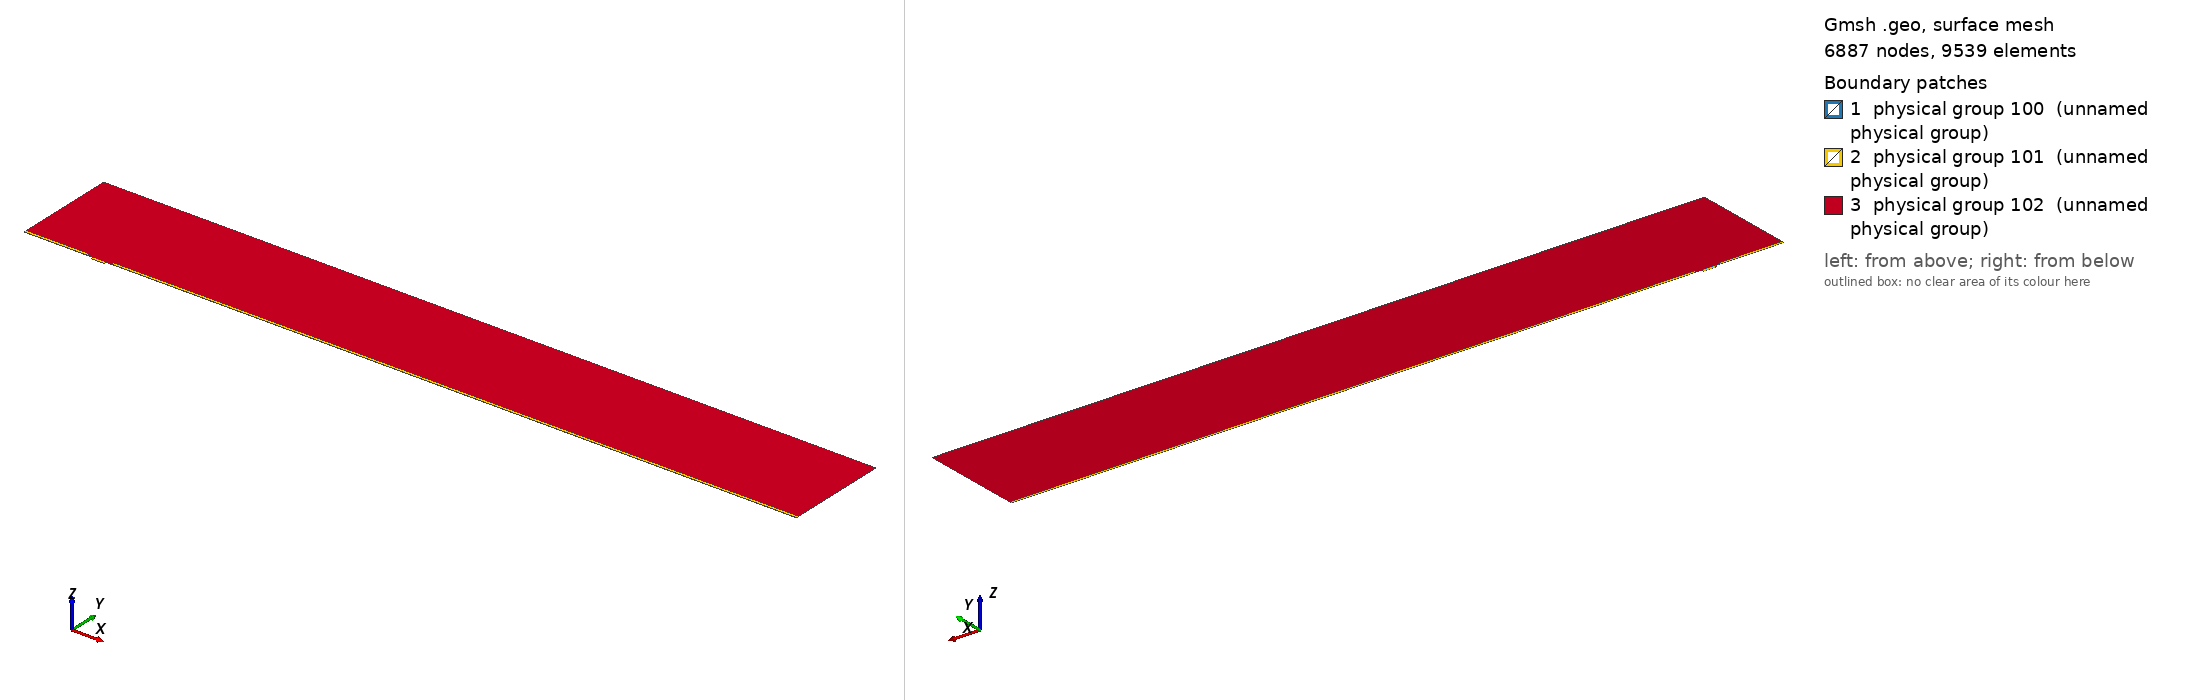

Gmsh geometry script, surface-meshed: 6887 nodes, 9539 surface elements. Boundary patches (legend numbers): 1 physical group 100 (unnamed physical group), 2 physical group 101 (unnamed physical group), 3 physical group 102 (unnamed physical group). Left view from above one corner, right view from below the opposite corner. Legend entries are the model's physical surfaces. The drawing asked Gmsh for element sizes between 1% and 20% of the model's largest extent; the script's own settings can give other sizes.

=== mesh.geo (drawn) ===
// Macro parameters
deltaStar = 1;
D = 3.5 * deltaStar; // depth of the gap 
W = 19 * deltaStar; // width of the gap
r = 8; // length of non-constant quads upstream and downstream of the gap
s = 8; // length of non-constant quads left and right inside the gap
BL = 0.25 * deltaStar; // height of the second layer of quad elements
BL_upper = 3.5 * deltaStar; // height of the third layer of quad elements
x0 = 100 * deltaStar; // x distance from inflow to gap
lengthOutflow = 1000 * deltaStar; // length after the gap
x3 = W + lengthOutflow; // last point of the domain
height = 150 * deltaStar; // height of the triangular region
triagHeightRegion_inflow = height - BL - BL_upper; // height of the triangular region

// Micro parameters
dx = 0.05; // dx of square elements near the leading and trailing edge of the gap (most resolution-demanding points in the domain)
size_triag_v_top = 32; // size of the elements in the upper triangular region

// All the value below are between 0 and 1. =1  means the elements are all equal in size. Avoid using values very close to 1, because we dividing by log(p) in the formula.
dy_in_v_right = 1.5; // heighest quad in the upper layer of quads, in the right part of the gap
dy_in_v_left = 1.75; // heighest quad in the upper layer of quads, in the left part of the gap
//p_in_v_right = (W / 2 - dy_in_v_right) / (W / 2 - dx); // densitiy concentration of elements inside the gap, vertically, near the right wall.
//p_in_v_left = (W / 2 - dy_in_v_left) / (W / 2 - dx); // densitiy concentration of elements inside the gap, vertically, near the left wall.
// fit (check the file scripts/fit_gmsh.py for more details)
p_in_v_left = 1.04645449 - 0.72589797/(W - 5.47760158)^0.49073995; // densitiy concentration of elements inside the gap, vertically, near the left wall.
p_in_v_right = 1.01007546 - 1.01562315/(W - 1.82092136)^0.74948754; // densitiy concentration of elements inside the gap, vertically, near the right wall.
p_in_h = 0.9; // densitiy concentration of elements inside the gap, horizontally. 

p_out_h = 0.5; // densitiy concentration of elements outside the gap, horizontally.
p_out_h_upper = 0.4; // densitiy concentration of elements outside the gap, horizontally on the upper layer of quads
p_out_v_inflow_dense = 0.8; // densitiy concentration of elements outside the gap, vertically, near the inflow and the gap
p_out_v_inflow_sparse = 0.99; // densitiy concentration of elements outside the gap, vertically, near the inflow and far from the gap
p_out_v_outflow_dense = 0.9; // densitiy concentration of elements outside the gap, vertically, near the outflow and the gap
p_out_v_outflow_sparse = 0.995; // densitiy concentration of elements outside the gap, vertically, near the outflow and far from the gap
p_triag_h_inflow = 0.8; // densitiy concentration of elements in the triangular region of the domain, horizontally.
p_triag_h_outflow = p_triag_h_inflow; // densitiy concentration of elements in the triangular region of the domain, horizontally.

enlarge_triag_inflow = 1.1; // heigher the value, larger the elements in the triangular region near the inflow
enlarge_triag_outflow = 1.1; // heigher the value, larger the elements in the triangular region near the outflow

// Automated parameters 
a_in_v_right = dx / (W / 2);
a_in_v_left = dx / (W / 2);
a_in_h = dx / (D / 2);
a_out_h = dx / BL;
a_out_v_inflow_dense = dx / r;
a_out_v_outflow_dense = dx / r;

// for the derivation of the formula, see file 20250123_gmshFormula.md in the docs folder
N_in_v_right = Ceil( Log (a_in_v_right / (1 - p_in_v_right + a_in_v_right * p_in_v_right)) / Log(p_in_v_right) );
N_in_v_left = Ceil( Log (a_in_v_left / (1 - p_in_v_left + a_in_v_left * p_in_v_left)) / Log(p_in_v_left) );
N_in_h = Ceil( Log (a_in_h / (1 - p_in_h + a_in_h * p_in_h)) / Log(p_in_h) );
N_out_h = Ceil( Log (a_out_h / (1 - p_out_h + a_out_h * p_out_h)) / Log(p_out_h) ) + 1; // + 1 is to correct the fact that the distance is too small to properly approximate the dx length
N_out_v_inflow_dense = Ceil( Log (a_out_v_inflow_dense / (1 - p_out_v_inflow_dense + a_out_v_inflow_dense * p_out_v_inflow_dense)) / Log(p_out_v_inflow_dense) );
N_out_v_outflow_dense = Ceil( Log (a_out_v_outflow_dense / (1 - p_out_v_outflow_dense + a_out_v_outflow_dense * p_out_v_outflow_dense)) / Log(p_out_v_outflow_dense) );

p_for_a_out_v_inflow_sparse_computation = p_out_v_inflow_dense;
p_for_a_out_v_outflow_sparse_computation = (p_out_v_outflow_dense + p_out_v_outflow_dense) / 2;
a_out_v_inflow_sparse = r / (x0 - r) * (1 - p_for_a_out_v_inflow_sparse_computation) / (1 - p_for_a_out_v_inflow_sparse_computation^(N_out_v_inflow_dense + 1));
a_out_v_outflow_sparse = r / (lengthOutflow - r) * (1 - p_for_a_out_v_outflow_sparse_computation) / (1 - p_for_a_out_v_outflow_sparse_computation^(N_out_v_outflow_dense + 1));

N_out_v_inflow_sparse = Ceil( Log(a_out_v_inflow_sparse / (1 - p_out_v_inflow_sparse + a_out_v_inflow_sparse * p_out_v_inflow_sparse)) / Log(p_out_v_inflow_sparse) );
N_out_v_outflow_sparse = Ceil( Log(a_out_v_outflow_sparse / (1 - p_out_v_outflow_sparse + a_out_v_outflow_sparse * p_out_v_outflow_sparse)) / Log(p_out_v_outflow_sparse) );


// second layer of quads
a_out_h_upper = (BL) / (BL_upper) * (1 - p_out_h) / (1 - p_out_h^(N_out_h + 1));
N_out_h_upper = Ceil( Log(a_out_h_upper / (1 - p_out_h_upper + a_out_h_upper * p_out_h_upper)) / Log(p_out_h_upper) );

// ---------------------------
// for triangular region
// ---------------------------
a_triag_h_inflow = (BL_upper) / (triagHeightRegion_inflow) * (1 - p_out_h_upper) / (1 - p_out_h_upper^(N_out_h_upper + 1));
a_triag_h_outflow = a_triag_h_inflow;
N_triag_v_top = Ceil( (x3 + x0) / size_triag_v_top ); // we assume p_triag_v = 1, otherwise the formula is different
N_triag_h_inflow = Ceil( Log(a_triag_h_inflow / (1 - p_triag_h_inflow + a_triag_h_inflow * p_triag_h_inflow)) / Log(p_triag_h_inflow) );
N_triag_h_outflow = Ceil( Log(a_triag_h_outflow / (1 - p_triag_h_outflow + a_triag_h_outflow * p_triag_h_outflow)) / Log(p_triag_h_outflow) );
N_triag_h_inflow = Ceil( N_triag_h_inflow / enlarge_triag_inflow );
N_triag_h_outflow = Ceil( N_triag_h_outflow / enlarge_triag_outflow );

Point(1) = {-x0, 0, 0};
Point(2) = {0,0,0};
Point(3) = {0,-D,0};
Point(4) = {W,-D,0};
Point(5) = {W,0,0};
Point(6) = {x3,0,0};
Point(8) = {x3,height,0};
Point(7) = {x3,BL,0};
Point(9) = {-x0,height,0};
Point(10) = {-x0,BL,0};
Point(11) = {0,BL,0};
Point(12) = {W,BL,0};
Point(13) = {W/2,0,0};
Point(14) = {W/2,BL,0};
Point(15) = {0,-D/2,0};
Point(16) = {W/2,-D,0};
Point(17) = {W,-D/2,0};
Point(18) = {-r,0,0};
Point(19) = {-r,BL,0};
Point(20) = {W + r,0,0};
Point(21) = {W + r,BL,0};
Point(22) = {-x0,BL+BL_upper,0};
Point(23) = {-r,BL+BL_upper,0};
Point(24) = {W + r,BL+BL_upper,0};
Point(25) = {x3,BL+BL_upper,0};

Line(1) = {1,18};
Line(2) = {2,15};
Line(3) = {3,16};
Line(4) = {4,17};
Line(5) = {5,20};
Line(6) = {6,7};
Line(7) = {7,25};
Line(8) = {8,9};
Line(9) = {9,22};
Line(10) = {10,19};
Line(11) = {10,1};
Line(12) = {11,14};
Line(13) = {12,21};
Line(14) = {2,13};
Line(15) = {15,3};
Line(16) = {16,4};
Line(17) = {17,5};
Line(18) = {13,5};
Line(19) = {14,12};
Line(20) = {18,2};
Line(21) = {20,6};
Line(22) = {21,7};
Line(23) = {19,11};
Line(24) = {22,10};
Line(25) = {25,8};
Line(26) = {25,24};
Line(27) = {22,23};
Line(28) = {23,19};
Line(29) = {24,21};

// outer quads
Curve Loop(1) = {5, 21, 6, -22, -13, -19, -12, -23, -10, 11, 1, 20, 14, 18};
Plane Surface(1) = {1};

// inside gap
Curve Loop(2) = {2, 15, 3, 16, 4, 17, -18, -14};
Plane Surface(2) = {2};

// triangular region
Curve Loop(3) = {23, 12, 19, 13, -29, -26, 25, 8, 9, 27, 28};
Plane Surface(3) = {3};

// 3rd layer of quads
Curve Loop(4) = {-24, 27, 28,-10};
Curve Loop(5) = {-29, -26, -7, -22};

Plane Surface(4) = {4};
Plane Surface(5) = {5};


// This defines the surfaces that will be meshed with quad elements
Transfinite Surface {1} = {1, 6, 7, 10};
Transfinite Surface {2} = {3, 4, 5, 2}; // number '2' must match the number '2' of plane surface
Transfinite Surface {4} = {19, 23, 22, 10};
Transfinite Surface {5} = {7, 25, 24, 21};

Transfinite Curve {18, 16, 19} = N_in_v_right Using Progression p_in_v_right;
Transfinite Curve {-14, -3, -12} = N_in_v_left Using Progression p_in_v_left;

Transfinite Curve {-2, 15, 17, -4} = N_in_h Using Progression p_in_h;


Transfinite Curve {11, -6} = N_out_h Using Progression p_out_h;
Transfinite Curve {24, 28, 29, -7} = N_out_h_upper Using Progression p_out_h_upper;
Transfinite Curve {10, 1, 27} = N_out_v_inflow_sparse Using Progression p_out_v_inflow_sparse;
Transfinite Curve {20, 23} = N_out_v_inflow_dense Using Progression p_out_v_inflow_dense;
Transfinite Curve {-21, -22, 26} = N_out_v_outflow_sparse Using Progression p_out_v_outflow_sparse;
Transfinite Curve {-5, -13} = N_out_v_outflow_dense Using Progression p_out_v_outflow_dense;

Recombine Surface {1, 2, 4, 5};

// for triangluar region
Transfinite Curve {8} = N_triag_v_top Using Progression 1;
Transfinite Curve {-25} = N_triag_h_outflow Using Progression p_triag_h_outflow;
Transfinite Curve {9} = N_triag_h_inflow Using Progression p_triag_h_inflow;


// defining boundary
Physical Curve(1) = {9,24,11}; // inlet
Physical Curve(2) = {7,25,6}; // outlet
Physical Curve(3) = {8}; // top
Physical Curve(4) = {1, 20, 2, 15, 3, 16, 4, 17, 5, 21}; // wall


Physical Surface(100) = {1};
Physical Surface(101) = {2, 4, 5};
Physical Surface(102) = {3};
